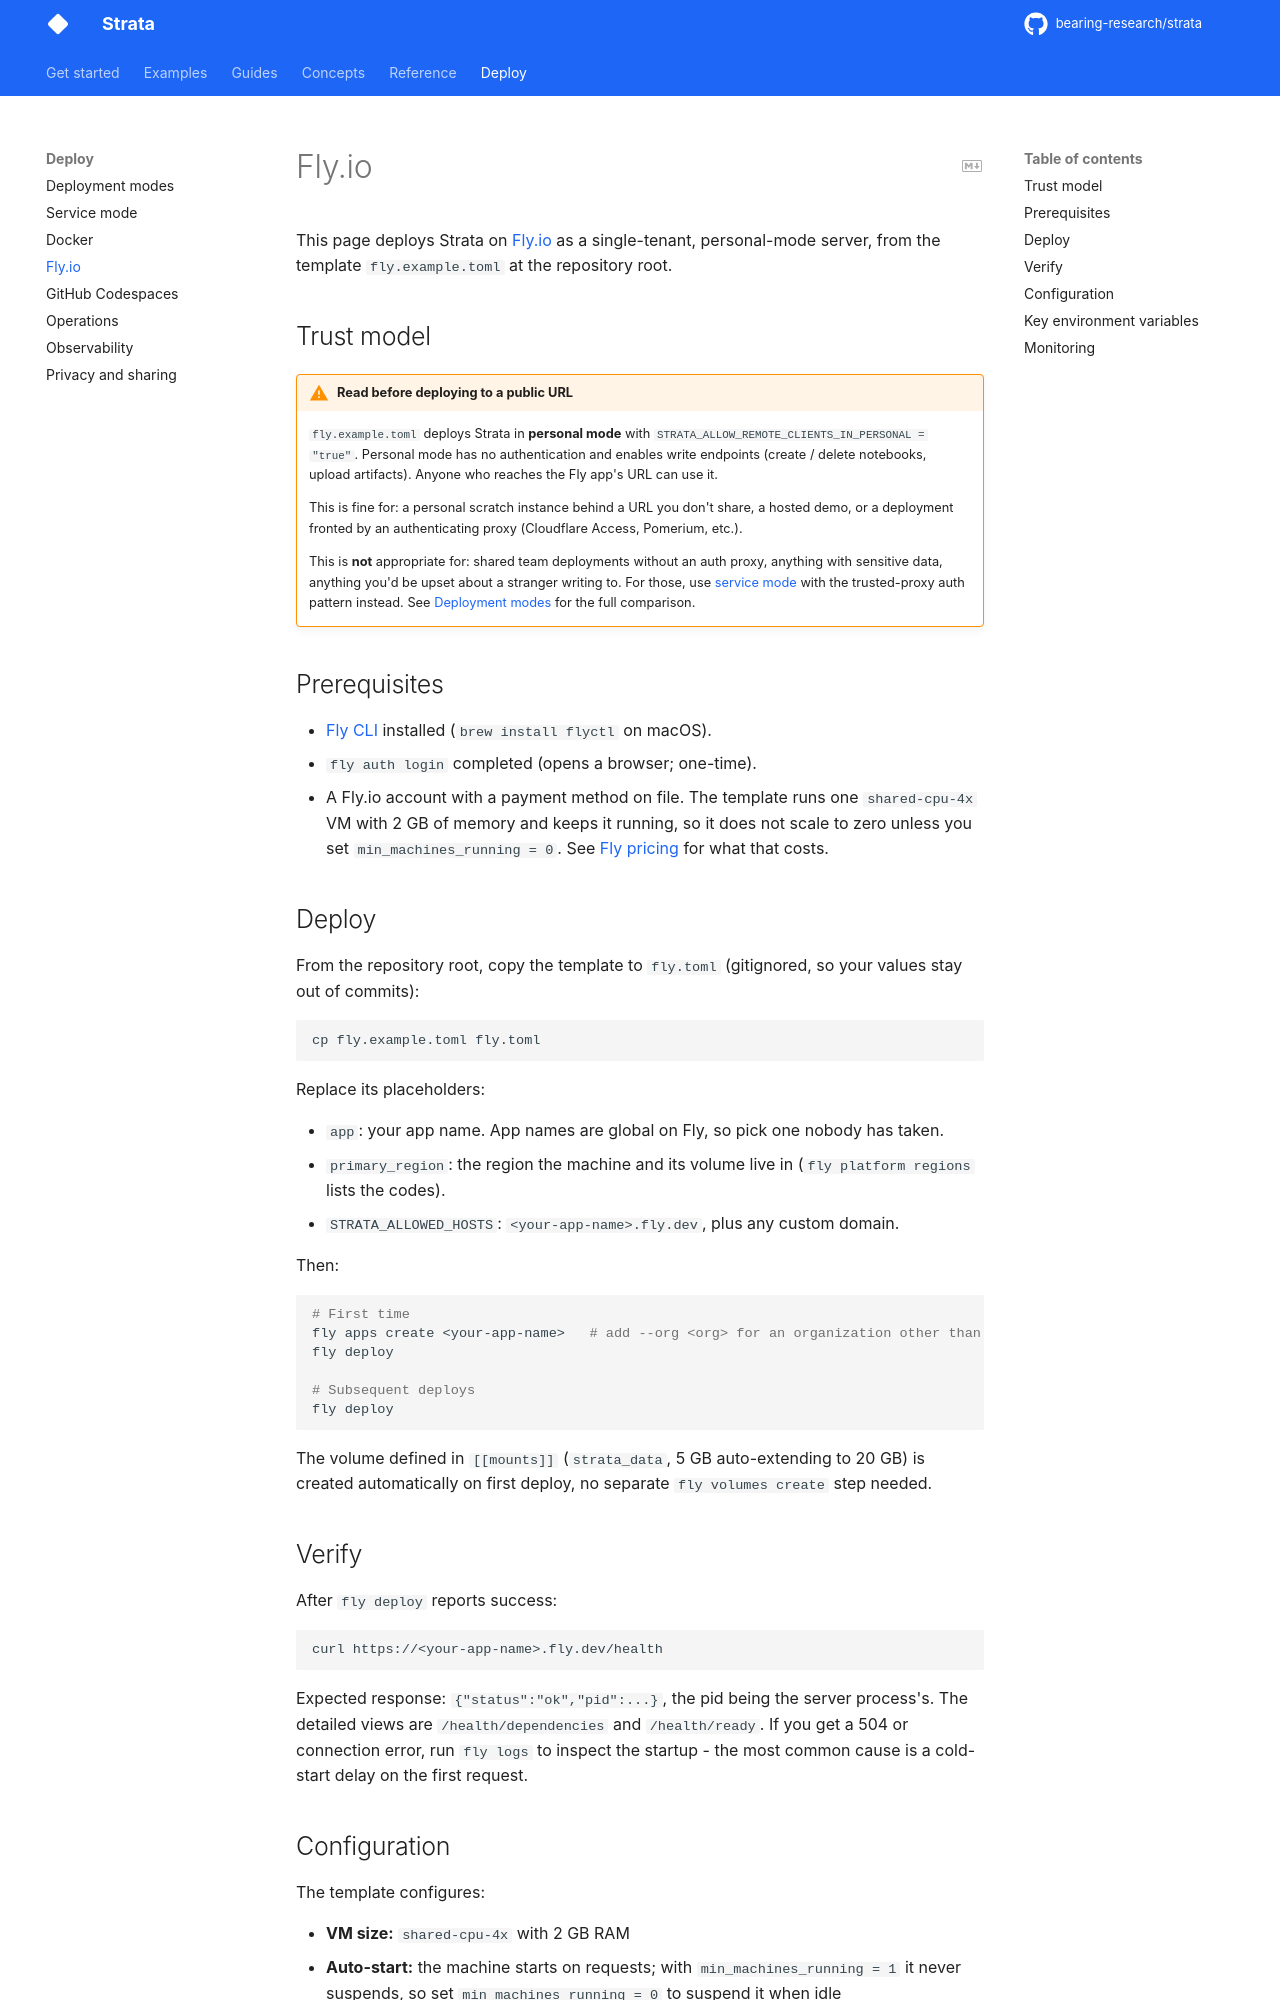

repository: bearing-research/strata · page: 0.12.0rc1/deployment/fly/index.html · generator: mkdocs

# Fly.io

This page deploys Strata on [Fly.io](https://fly.io) as a single-tenant, personal-mode server, from the template `fly.example.toml` at the repository root.

## Trust model

!!! warning "Read before deploying to a public URL"
    `fly.example.toml` deploys Strata in **personal mode** with
    `STRATA_ALLOW_REMOTE_CLIENTS_IN_PERSONAL = "true"`. Personal mode
    has no authentication and enables write endpoints (create / delete
    notebooks, upload artifacts). Anyone who reaches the Fly app's URL
    can use it.

    This is fine for: a personal scratch instance behind a URL you
    don't share, a hosted demo, or a deployment fronted by an
    authenticating proxy (Cloudflare Access, Pomerium, etc.).

    This is **not** appropriate for: shared team deployments without
    an auth proxy, anything with sensitive data, anything you'd be
    upset about a stranger writing to. For those, use
    [service mode](service-mode.md) with the trusted-proxy auth
    pattern instead. See [Deployment modes](modes.md) for the full
    comparison.

## Prerequisites

- [Fly CLI](https://fly.io/docs/flyctl/install/) installed (`brew install flyctl` on macOS).
- `fly auth login` completed (opens a browser; one-time).
- A Fly.io account with a payment method on file. The template runs
  one `shared-cpu-4x` VM with 2 GB of memory and keeps it running, so it
  does not scale to zero unless you set `min_machines_running = 0`. See
  [Fly pricing](https://fly.io/docs/about/pricing/) for what that costs.

## Deploy

From the repository root, copy the template to `fly.toml` (gitignored,
so your values stay out of commits):

```bash
cp fly.example.toml fly.toml
```

Replace its placeholders:

- `app`: your app name. App names are global on Fly, so pick one nobody
  has taken.
- `primary_region`: the region the machine and its volume live in
  (`fly platform regions` lists the codes).
- `STRATA_ALLOWED_HOSTS`: `<your-app-name>.fly.dev`, plus any custom
  domain.

Then:

```bash
# First time
fly apps create <your-app-name>   # add --org <org> for an organization other than your personal one
fly deploy

# Subsequent deploys
fly deploy
```

The volume defined in `[[mounts]]` (`strata_data`, 5 GB auto-extending to
20 GB) is created automatically on first deploy, no separate
`fly volumes create` step needed.

## Verify

After `fly deploy` reports success:

```bash
curl https://<your-app-name>.fly.dev/health
```

Expected response: `{"status":"ok","pid":...}`, the pid being the server process's. The detailed views are `/health/dependencies` and `/health/ready`. If you get a
504 or connection error, run `fly logs` to inspect the startup -
the most common cause is a cold-start delay on the first request.
